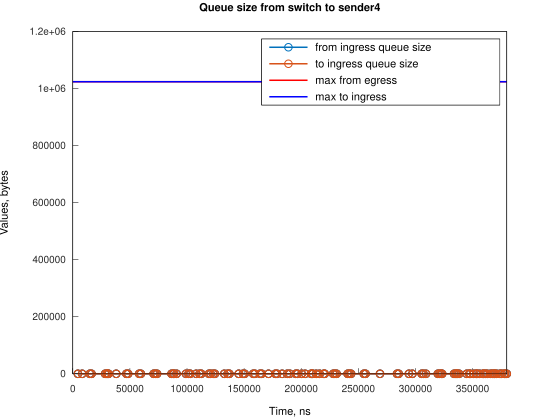

Source data for this figure (header and first rows):
Time, from_ingress_queue_size, to_ingress_queue_size
4473, 1, nan
4474, 0, 0
8199, 1, 0
8199, 0, 0
14901, 1, 0
14901, 0, 0
16391, 1, 0
16391, 0, 0
28317, 1, 0
28317, 0, 0
29807, 1, 0
29808, 0, 0
30548, 1, 0
30548, 0, 0
31294, 1, 0
31294, 0, 0
37999, 1, 0
37999, 0, 0
46940, 1, 0
46940, 0, 0
48429, 1, 0
48429, 0, 0
58116, 1, 0
58116, 0, 0
59605, 1, 0
59605, 0, 0
70782, 1, 0
70782, 0, 0
72271, 1, 0
72271, 0, 0
73766, 1, 0
73766, 0, 0
86428, 1, 0
86428, 0, 0
87917, 1, 0
87917, 0, 0
88667, 1, 0
88667, 0, 0
90901, 1, 0
90901, 0, 0
99094, 1, 0
99094, 0, 0
101333, 1, 0
101333, 0, 0
102818, 1, 0
102818, 0, 0
108034, 1, 0
108035, 0, 0
111018, 1, 0
111018, 0, 0
112504, 1, 0
112504, 0, 0
119210, 1, 0
119210, 0, 0
120699, 1, 0
120700, 0, 0
122939, 1, 0
122939, 0, 0
124430, 1, 0
124430, 0, 0
... 146 more rows
